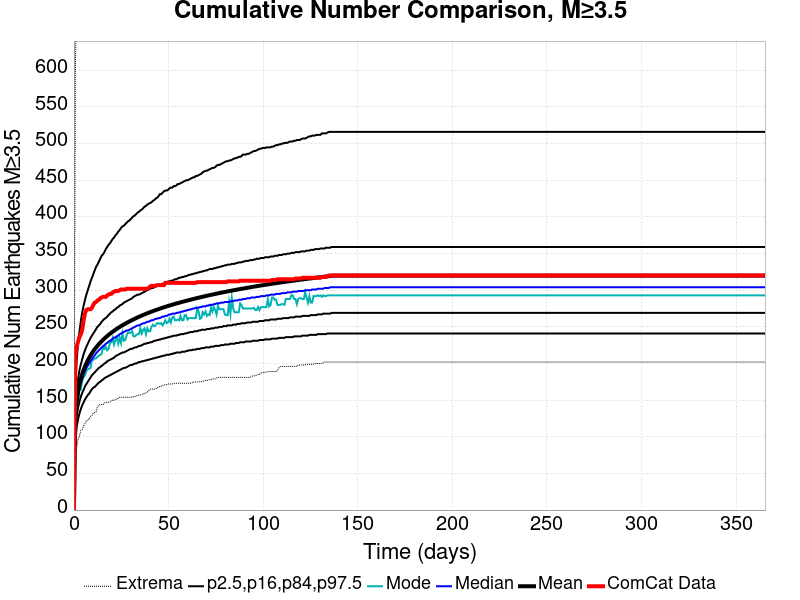

Values plotted in this chart, from the file beside it:
Time (days), ComCat Data, Simulation Mean, Simulation Median, Simulation Mode, Simulation Minimum, Simulation Maximum, 2.5 %-ile, 16 %-ile, 84 %-ile, 97.5 %-ile
0.0, 0.0, 0.0, 0.0, 0.0, 0.0, 0.0, 0.0, 0.0, 0.0, 0.0
0.732, 211.0, 125.8, 123.0, 120.0, 76.0, 601.0, 97.0, 109.0, 140.0, 170.0
1.464, 223.0, 147.9, 144.0, 142.0, 86.0, 701.0, 114.0, 128.0, 164.0, 205.0
2.196, 230.0, 161.5, 157.0, 149.0, 97.0, 750.0, 124.0, 140.0, 179.0, 228.0
2.928, 236.0, 171.5, 166.0, 167.0, 101.0, 803.0, 132.0, 148.0, 191.0, 244.0
3.66, 240.0, 179.3, 174.0, 165.0, 109.0, 825.0, 138.0, 155.0, 199.0, 258.0
4.392, 246.0, 185.8, 180.0, 176.0, 110.0, 863.0, 143.0, 160.0, 206.0, 270.0
5.124, 259.0, 191.3, 185.0, 181.0, 115.0, 899.0, 147.0, 164.0, 213.0, 279.0
5.856, 269.0, 196.2, 190.0, 184.0, 118.0, 909.0, 151.0, 169.0, 218.0, 287.0
6.588, 273.0, 200.4, 194.0, 190.0, 121.0, 925.0, 154.0, 172.0, 223.0, 294.0
7.32, 274.0, 204.3, 197.0, 192.0, 124.0, 941.0, 157.0, 175.0, 227.0, 300.0
8.052, 274.0, 207.8, 200.0, 193.0, 124.0, 954.0, 159.0, 178.0, 231.0, 306.0
8.784, 274.0, 211.1, 203.0, 194.0, 128.0, 966.0, 162.0, 181.0, 235.0, 312.0
9.516, 276.0, 214.1, 206.0, 206.0, 129.0, 977.0, 165.0, 184.0, 238.0, 317.0
10.25, 280.0, 216.9, 209.0, 205.0, 133.0, 985.0, 167.0, 186.0, 241.0, 322.0
10.98, 283.0, 219.5, 211.0, 207.0, 133.0, 994.0, 168.0, 188.0, 244.0, 327.0
11.71, 284.0, 221.9, 214.0, 207.0, 134.0, 998.0, 170.0, 190.0, 247.0, 332.0
12.44, 286.0, 224.2, 216.0, 209.0, 141.0, 1006, 172.0, 192.0, 250.0, 335.0
13.18, 287.0, 226.4, 218.0, 211.0, 143.0, 1011, 174.0, 194.0, 252.0, 339.0
13.91, 289.0, 228.4, 220.0, 212.0, 144.0, 1018, 175.0, 195.0, 254.0, 343.0
14.64, 290.0, 230.4, 222.0, 213.0, 144.0, 1023, 177.0, 197.0, 257.0, 347.0
15.37, 291.0, 232.3, 223.0, 223.0, 144.0, 1028, 178.0, 198.0, 259.0, 349.0
16.1, 291.0, 234.1, 225.0, 220.0, 146.0, 1032, 180.0, 200.0, 261.0, 352.0
16.84, 291.0, 235.8, 227.0, 223.0, 147.0, 1036, 181.0, 201.0, 262.0, 356.0
17.57, 293.0, 237.4, 228.0, 218.0, 147.0, 1045, 182.0, 203.0, 264.0, 359.0
18.3, 294.0, 239, 230.0, 220.0, 147.0, 1054, 183.0, 204.0, 266.0, 362.0
19.03, 295.0, 240.5, 231.0, 228.0, 148.0, 1056, 184.0, 205.0, 268.0, 364.0
19.76, 295.0, 242, 232.0, 229.0, 149.0, 1058, 185.0, 206.0, 270.0, 367.0
20.49, 297.0, 243.4, 234.0, 235.0, 150.0, 1062, 186.0, 207.0, 271.0, 370.0
21.23, 298.0, 244.8, 235.0, 226.0, 150.0, 1069, 187.0, 208.0, 273.0, 372.0
21.96, 299.0, 246.1, 236.0, 232.0, 151.0, 1074, 188.0, 210.0, 274.0, 375.0
22.69, 299.0, 247.4, 237.0, 236.0, 151.0, 1077, 189.0, 211.0, 276.0, 377.0
23.42, 299.0, 248.6, 238.0, 227.0, 153.0, 1080, 190.0, 212.0, 277.0, 380.0
24.15, 300.0, 249.8, 240.0, 235.0, 154.0, 1088, 191.0, 213.0, 279.0, 382.0
24.89, 301.0, 251, 241.0, 228.0, 154.0, 1092, 192.0, 214.0, 280.0, 385.0
25.62, 301.0, 252.1, 242.0, 241.0, 154.0, 1096, 193.0, 215.0, 281.0, 387.0
26.35, 301.0, 253.2, 243.0, 231.0, 154.0, 1098, 194.0, 215.0, 283.0, 388.0
27.08, 301.0, 254.3, 244.0, 232.0, 154.0, 1104, 194.0, 216.0, 284.0, 390.0
27.81, 302.0, 255.3, 245.0, 238.0, 154.0, 1111, 195.0, 217.0, 285.0, 392.0
28.55, 302.0, 256.4, 245.0, 242.0, 154.0, 1118, 196.0, 218.0, 286.0, 394.0
29.28, 302.0, 257.3, 246.0, 242.0, 154.0, 1122, 197.0, 219.0, 287.0, 395.0
30.01, 302.0, 258.3, 247.0, 242.0, 154.0, 1126, 198.0, 220.0, 288.0, 397.0
30.74, 302.0, 259.3, 248.0, 244.0, 154.0, 1133, 198.0, 220.0, 289.0, 399.0
31.47, 302.0, 260.2, 249.0, 237.0, 155.0, 1134, 199.0, 221.0, 291.0, 401.0
32.21, 302.0, 261.1, 250.0, 237.0, 155.0, 1136, 200.0, 222.0, 292.0, 402.0
32.94, 302.0, 262, 251.0, 239.0, 156.0, 1139, 200.0, 222.0, 293.0, 404.0
33.67, 302.0, 262.9, 252.0, 240.0, 156.0, 1140, 201.0, 223.0, 294.0, 406.0
34.4, 302.0, 263.8, 252.0, 240.0, 157.0, 1141, 202.0, 224.0, 294.0, 407.0
35.13, 302.0, 264.6, 253.0, 248.0, 157.0, 1143, 202.0, 224.0, 295.0, 409.0
35.87, 302.0, 265.4, 254.0, 241.0, 157.0, 1145, 203.0, 225.0, 296.0, 410.0
36.6, 302.0, 266.2, 255.0, 246.0, 159.0, 1152, 203.0, 226.0, 297.0, 412.0
37.33, 302.0, 267, 255.0, 248.0, 159.0, 1156, 204.0, 227.0, 298.0, 414.0
38.06, 302.0, 267.8, 256.0, 240.0, 160.0, 1159, 204.0, 227.0, 299.0, 415.0
38.79, 302.0, 268.6, 257.0, 248.0, 161.0, 1164, 205.0, 228.0, 300.0, 417.0
39.53, 303.0, 269.3, 257.0, 244.0, 163.0, 1164, 205.0, 228.0, 301.0, 418.0
40.26, 305.0, 270, 258.0, 244.0, 165.0, 1167, 206.0, 229.0, 302.0, 419.0
40.99, 306.0, 270.7, 259.0, 250.0, 165.0, 1169, 206.0, 229.0, 303.0, 420.0
41.72, 306.0, 271.5, 259.0, 253.0, 165.0, 1171, 207.0, 230.0, 303.0, 422.0
42.45, 306.0, 272.2, 260.0, 251.0, 165.0, 1176, 207.0, 231.0, 304.0, 423.0
43.19, 306.0, 272.9, 261.0, 252.0, 165.0, 1178, 208.0, 231.0, 305.0, 425.0
... 440 more rows
